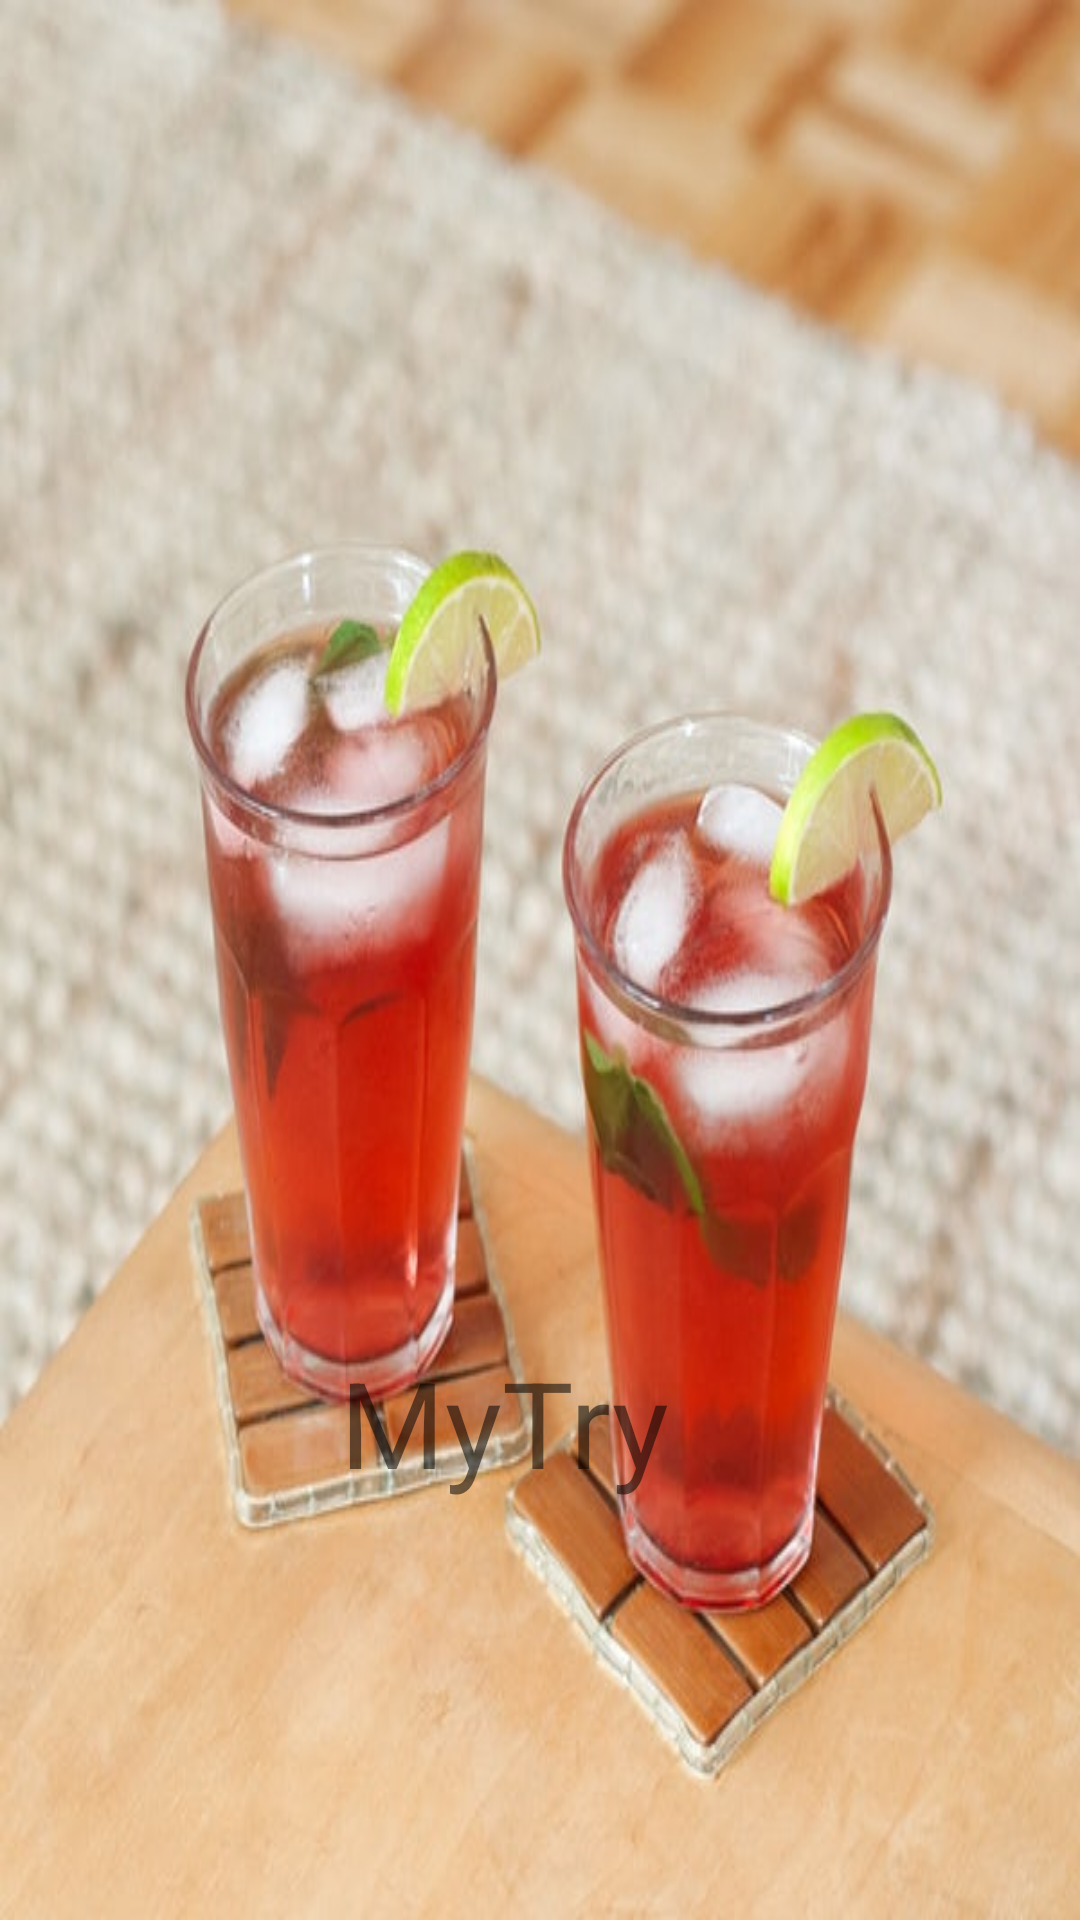

Produce the Android XML layout that renders to this screen, including the resource entries it uses.
<!-- AndroidManifest.xml: application theme AppTheme -->
<!-- res/layout/activity_main.xml -->
<?xml version="1.0" encoding="utf-8"?>
<android.support.constraint.ConstraintLayout xmlns:android="http://schemas.android.com/apk/res/android"
    xmlns:app="http://schemas.android.com/apk/res-auto"
    xmlns:tools="http://schemas.android.com/tools"
    android:layout_width="match_parent"
    android:layout_height="match_parent"
    android:background="@mipmap/bottle"
    tools:context=".MainActivity">

    <Button
        android:id="@+id/button_1"
        android:layout_width="358dp"
        android:layout_height="190dp"
        android:layout_marginStart="8dp"
        android:layout_marginLeft="8dp"
        android:layout_marginEnd="8dp"
        android:layout_marginRight="8dp"
        android:layout_marginBottom="683dp"
        android:text="Button 1"
        app:layout_constraintBottom_toBottomOf="parent"
        app:layout_constraintEnd_toEndOf="parent"
        app:layout_constraintHorizontal_bias="0.384"
        app:layout_constraintStart_toStartOf="parent"
        app:layout_constraintTop_toTopOf="parent"
        app:layout_constraintVertical_bias="0.0" />

    <TextView
        android:id="@+id/textView"
        android:layout_width="214dp"
        android:layout_height="97dp"
        android:text="@string/app_name"
        android:textSize="40sp"
        app:layout_constraintBottom_toBottomOf="parent"
        app:layout_constraintHorizontal_bias="0.776"
        app:layout_constraintLeft_toLeftOf="parent"
        app:layout_constraintRight_toRightOf="parent"
        app:layout_constraintTop_toTopOf="parent"
        app:layout_constraintVertical_bias="0.824" />

</android.support.constraint.ConstraintLayout>
<!-- resources referenced by this layout -->
<resources>
  <!-- mipmap bottle: jpg bitmap (mipmap-hdpi, 52648 bytes) -->
  <string name="app_name">MyTry</string>
  <style name="AppTheme" parent="Theme.AppCompat.Light.DarkActionBar">
          
          <item name="colorPrimary">@color/colorPrimary</item>
          <item name="colorPrimaryDark">@color/colorPrimaryDark</item>
          <item name="colorAccent">@color/colorAccent</item>
      </style>
  <!-- not gathered from this repository: default colours our renderer supplied (Android Studio template values) -->
  <color name="colorPrimary">#FF6200EE</color>
  <color name="colorPrimaryDark">#FF3700B3</color>
  <color name="colorAccent">#FF03DAC5</color>
</resources>
